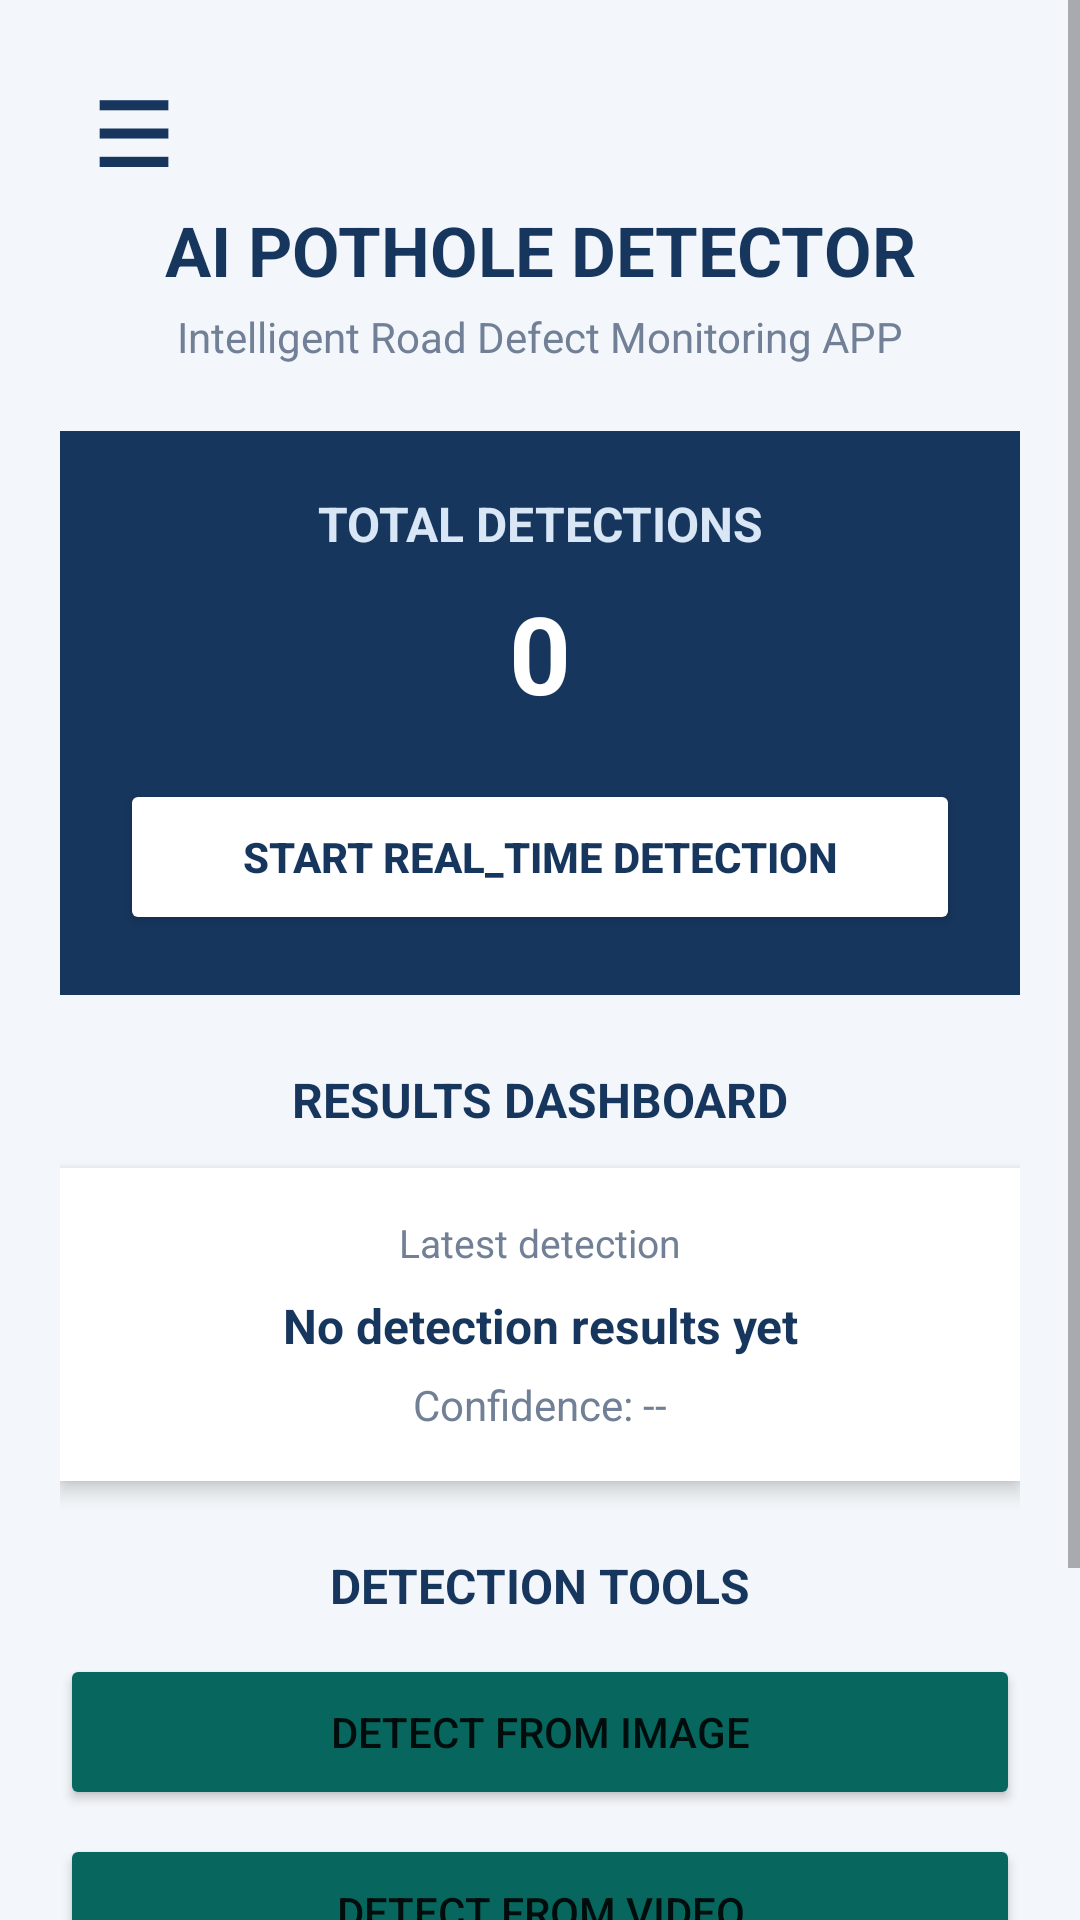

Here is an Android app screen rendered from its layout file. Give the layout XML and the strings, colors and styles it references.
<!-- AndroidManifest.xml: application theme Theme.PotholeDetection -->
<!-- res/layout/activity_home.xml -->
<?xml version="1.0" encoding="utf-8"?>
<androidx.constraintlayout.widget.ConstraintLayout
    xmlns:android="http://schemas.android.com/apk/res/android"
    xmlns:app="http://schemas.android.com/apk/res-auto"
    android:layout_width="match_parent"
    android:layout_height="match_parent"
    android:background="#F3F6FA">

    <ScrollView
        android:id="@+id/homeScrollView"
        android:layout_width="match_parent"
        android:layout_height="match_parent"
        android:fillViewport="true">

        <LinearLayout
            android:layout_width="match_parent"
            android:layout_height="wrap_content"
            android:orientation="vertical"
            android:padding="20dp">


            <TextView
                android:id="@+id/btnMenu"
                android:layout_width="48dp"
                android:layout_height="48dp"
                android:gravity="center"
                android:text="☰"
                android:textColor="#17365D"
                android:textSize="30sp"
                android:textStyle="bold"
                android:background="?attr/selectableItemBackground"
                android:clickable="true"
                android:focusable="true"
                android:contentDescription="Open menu" />


            <TextView
                android:layout_width="match_parent"
                android:layout_height="wrap_content"
                android:text="AI POTHOLE DETECTOR"
                android:gravity="center"
                android:textColor="#17365D"
                android:textSize="23sp"
                android:textStyle="bold" />

            <TextView
                android:layout_width="match_parent"
                android:layout_height="wrap_content"
                android:layout_marginTop="4dp"
                android:text="Intelligent Road Defect Monitoring APP"
                android:textColor="#718096"
                android:gravity="center"
                android:textSize="14sp" />

            <LinearLayout
                android:layout_width="match_parent"
                android:layout_height="wrap_content"
                android:layout_marginTop="22dp"
                android:background="#17365D"
                android:orientation="vertical"
                android:padding="20dp">


                <TextView
                    android:layout_width="match_parent"
                    android:layout_height="wrap_content"
                    android:text="TOTAL DETECTIONS"
                    android:textColor="#D8E6F5"
                    android:textSize="16sp"
                    android:textStyle="bold"
                    android:gravity="center" />

                <TextView
                    android:id="@+id/tvHomeTotalDetections"
                    android:layout_width="match_parent"
                    android:layout_height="wrap_content"
                    android:layout_marginTop="8dp"
                    android:text="0"
                    android:textColor="#FFFFFF"
                    android:textSize="36sp"
                    android:textStyle="bold"
                    android:gravity="center" />

                <Button
                    android:id="@+id/btnHomeLive"
                    android:layout_width="match_parent"
                    android:layout_height="52dp"
                    android:layout_marginTop="18dp"
                    android:backgroundTint="#FFFFFF"
                    android:text="START REAL_TIME DETECTION"
                    android:textColor="#17365D"
                    android:textStyle="bold" />

            </LinearLayout>


            <TextView
                android:layout_width="match_parent"
                android:layout_height="wrap_content"
                android:layout_marginTop="24dp"
                android:text="RESULTS DASHBOARD"
                android:gravity="center"
                android:textColor="#17365D"
                android:textSize="16sp"
                android:textStyle="bold" />

            <LinearLayout
                android:layout_width="match_parent"
                android:layout_height="wrap_content"
                android:layout_marginTop="12dp"
                android:background="#FFFFFF"
                android:orientation="vertical"
                android:padding="16dp"
                android:elevation="4dp">

                <TextView
                    android:layout_width="match_parent"
                    android:layout_height="wrap_content"
                    android:text="Latest detection"
                    android:gravity="center"
                    android:textColor="#718096"
                    android:textSize="13sp" />

                <TextView
                    android:id="@+id/tvHomeLatestResult"
                    android:layout_width="match_parent"
                    android:layout_height="wrap_content"
                    android:layout_marginTop="8dp"
                    android:text="No detection results yet"
                    android:gravity="center"
                    android:textColor="#17365D"
                    android:textSize="16sp"
                    android:textStyle="bold" />

                <TextView
                    android:id="@+id/tvHomeConfidence"
                    android:layout_width="match_parent"
                    android:layout_height="wrap_content"
                    android:layout_marginTop="6dp"
                    android:text="Confidence: --"
                    android:gravity="center"
                    android:textColor="#718096"
                    android:textSize="14sp" />

            </LinearLayout>


            <TextView
                android:layout_width="match_parent"
                android:layout_height="wrap_content"
                android:layout_marginTop="24dp"
                android:gravity="center"
                android:text=" DETECTION TOOLS "
                android:textColor="#17365D"
                android:textSize="16sp"
                android:textStyle="bold" />

            <androidx.appcompat.widget.AppCompatButton
                android:id="@+id/btnHomeImage"
                android:layout_width="match_parent"
                app:backgroundTint="#07665D"
                android:layout_height="52dp"
                android:layout_marginTop="12dp"
                android:text="DETECT FROM IMAGE" />

            <androidx.appcompat.widget.AppCompatButton
                android:id="@+id/btnHomeVideo"
                android:layout_width="match_parent"
                android:layout_height="52dp"
                app:backgroundTint="#07665D"
                android:layout_marginTop="8dp"
                android:text="DETECT FROM VIDEO" />

            <androidx.appcompat.widget.AppCompatButton
                android:id="@+id/btnHomeHistory"
                android:layout_width="match_parent"
                android:layout_height="52dp"
                app:backgroundTint="#07665D"
                android:layout_marginTop="8dp"
                android:text="DETECTION HISTORY" />


            <TextView
                android:layout_width="match_parent"
                android:layout_height="wrap_content"
                android:layout_marginTop="24dp"
                android:gravity="center"
                android:text="Powered by YOLO26n and ONNX Runtime"
                android:textColor="#8795A8"
                android:textSize="12sp" />

        </LinearLayout>
    </ScrollView>

</androidx.constraintlayout.widget.ConstraintLayout>
<!-- resources referenced by this layout -->
<resources>
  <style name="Theme.PotholeDetection" parent="Theme.MaterialComponents.DayNight.NoActionBar">
          
          <item name="colorPrimary">@color/purple_500</item>
          <item name="colorPrimaryVariant">@color/purple_700</item>
          <item name="colorOnPrimary">@color/white</item>
          
          <item name="colorSecondary">@color/teal_200</item>
          <item name="colorSecondaryVariant">@color/teal_700</item>
          <item name="colorOnSecondary">@color/black</item>
          
          <item name="android:statusBarColor">?attr/colorPrimaryVariant</item>
          
      </style>
  <!-- not gathered from this repository: default colours our renderer supplied (Android Studio template values) -->
  <color name="purple_500">#FF6200EE</color>
  <color name="purple_700">#FF3700B3</color>
  <color name="teal_200">#FF03DAC5</color>
  <color name="teal_700">#FF018786</color>
  <color name="black">#FF000000</color>
  <color name="white">#FFFFFFFF</color>
</resources>
